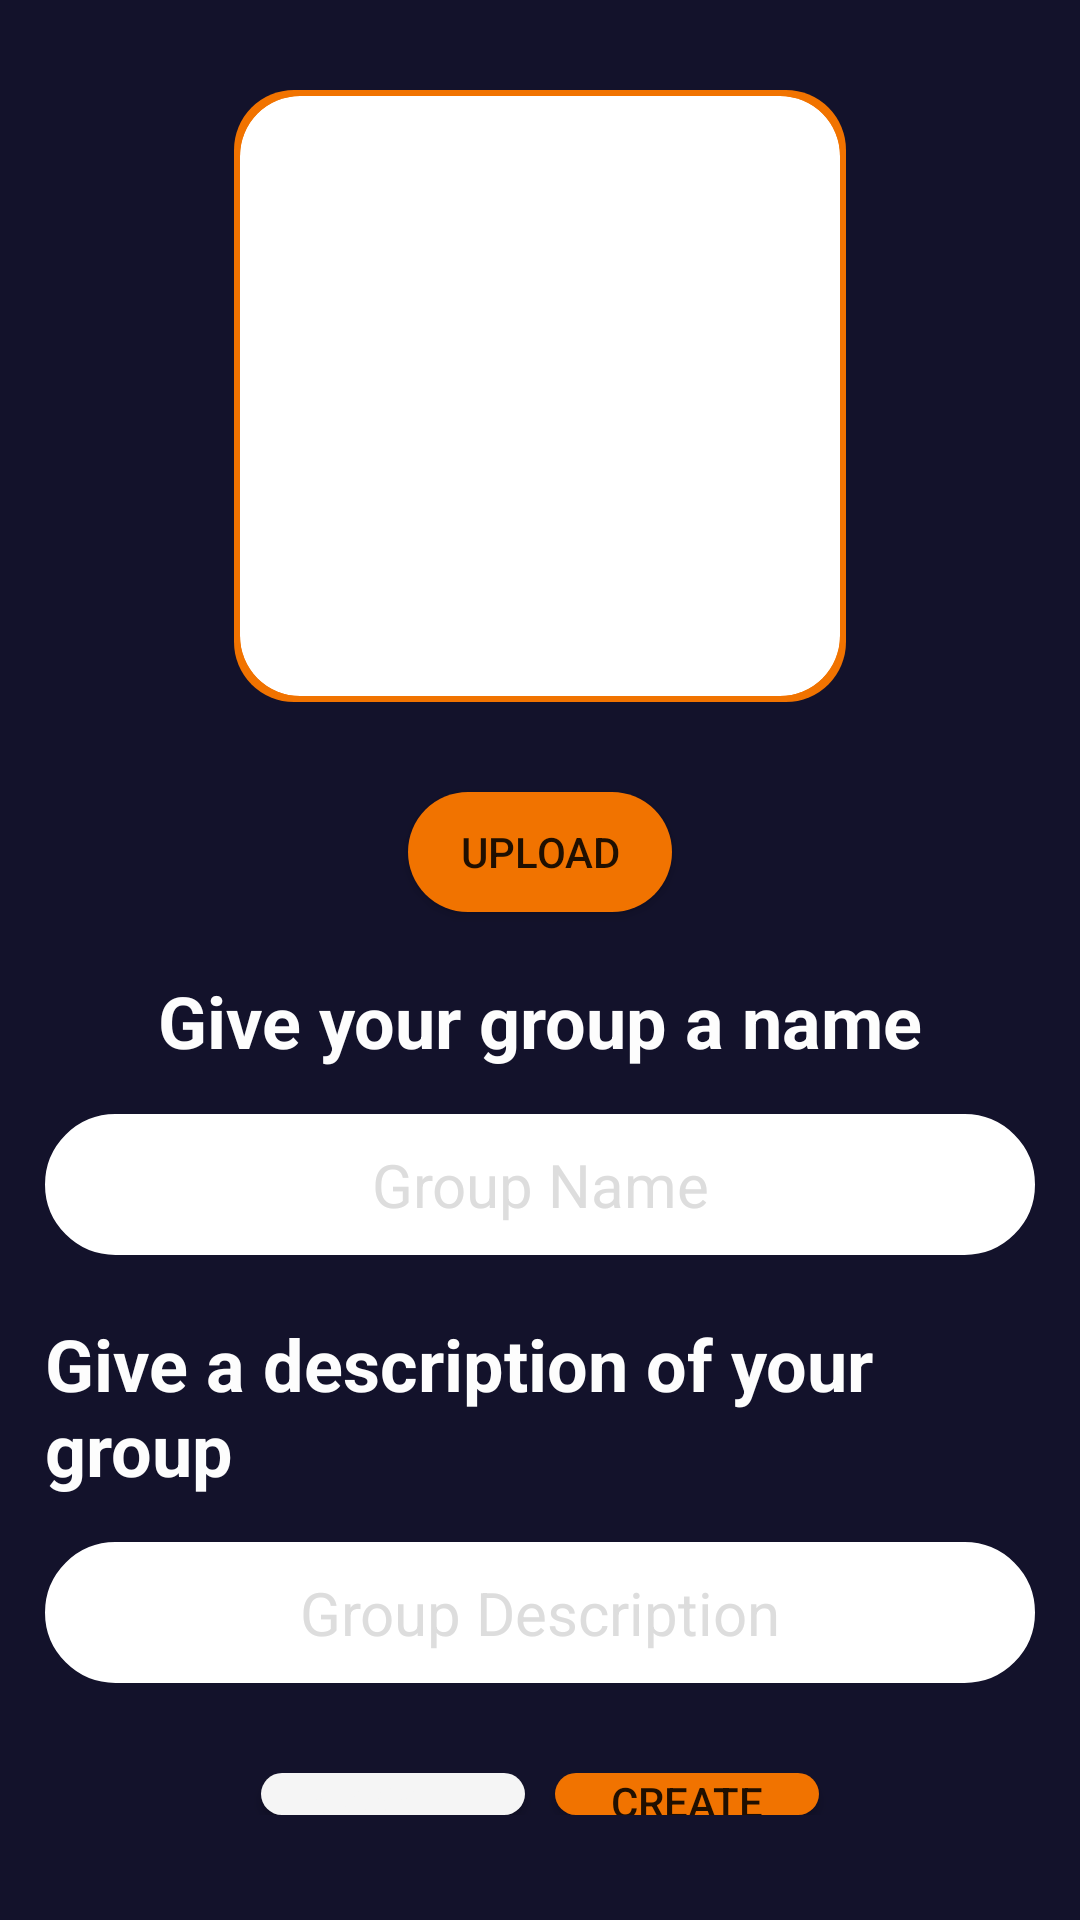

Write the Android layout XML for this screen, with the resource values it uses.
<!-- AndroidManifest.xml: application theme Theme.MyApplication -->
<!-- res/layout/create_group.xml -->
<?xml version="1.0" encoding="utf-8"?>
<LinearLayout xmlns:android="http://schemas.android.com/apk/res/android"
    android:layout_width="match_parent"
    android:layout_height="match_parent"
    xmlns:app="http://schemas.android.com/apk/res-auto"
    android:background="#13122B"
    android:gravity="center"
    android:orientation="vertical"
    android:padding="15dp">

    <FrameLayout
        android:layout_width="wrap_content"
        android:layout_height="wrap_content"
        android:layout_gravity="center"
        android:layout_marginTop="15dp"
        android:layout_marginBottom="30dp"
        android:padding="2dp"
        android:background="@drawable/rounded_icon_bg">>

        <androidx.cardview.widget.CardView
            android:layout_width="200dp"
            android:layout_height="200dp"
            app:cardCornerRadius="20dp"
            app:cardElevation="0dp" >

            <ImageView
                android:id="@+id/bannerImage"
                android:layout_width="match_parent"
                android:layout_height="match_parent"
                android:scaleType="centerCrop"
                android:src="@color/background"
                />
        </androidx.cardview.widget.CardView>
    </FrameLayout>

    <androidx.appcompat.widget.AppCompatButton
        android:id="@+id/uploadBtn"
        android:layout_width="wrap_content"
        android:layout_height="40dp"
        android:layout_weight="0"
        android:background="@drawable/rounded_button"
        android:text="Upload"
        android:textColor="@color/background" />

    <TextView
        android:id="@+id/textViewPrompt"
        android:layout_width="wrap_content"
        android:layout_height="wrap_content"
        android:layout_marginTop="20dp"
        android:layout_marginBottom="15dp"
        android:text="Give your group a name"
        android:textColor="#FDFDFD"
        android:textSize="24sp"
        android:textStyle="bold" />

    <EditText
        android:id="@+id/groupName"
        android:layout_width="match_parent"
        android:layout_height="wrap_content"
        android:background="@drawable/rounded_et_bg"
        android:ems="10"
        android:hint="Group Name"
        android:inputType="textPersonName"
        android:padding="10dp"
        android:textAlignment="center"
        android:textColor="#DDDDDD"
        android:textColorHint="#DDDDDD"
        android:textSize="20sp" />

    <TextView
        android:id="@+id/textViewPrompt2"
        android:layout_width="wrap_content"
        android:layout_height="wrap_content"
        android:layout_gravity="center|center_horizontal"
        android:layout_marginTop="20dp"
        android:layout_marginBottom="15dp"
        android:text="Give a description of your group"
        android:textColor="#FDFDFD"
        android:textSize="24sp"
        android:textStyle="bold" />

    <EditText
        android:id="@+id/groupDesc"
        android:layout_width="match_parent"
        android:layout_height="wrap_content"
        android:background="@drawable/rounded_et_bg"
        android:ems="10"
        android:hint="Group Description"
        android:inputType="textPersonName"
        android:padding="10dp"
        android:textAlignment="center"
        android:textColor="#DDDDDD"
        android:textColorHint="#DDDDDD"
        android:textSize="20sp" />

    <LinearLayout
        android:layout_width="match_parent"
        android:layout_height="wrap_content"
        android:layout_marginTop="30dp"
        android:layout_marginBottom="20dp"
        android:gravity="center_horizontal"
        android:orientation="horizontal">

        <androidx.appcompat.widget.AppCompatButton
            android:id="@+id/cancelButton"
            android:layout_width="wrap_content"
            android:layout_height="wrap_content"
            android:layout_marginEnd="10dp"
            android:background="@drawable/inverted_rounded_button"
            android:text="Cancel"
            android:textColor="#F5F5F5" />

        <androidx.appcompat.widget.AppCompatButton
            android:id="@+id/createButton"
            android:layout_width="wrap_content"
            android:layout_height="wrap_content"
            android:background="@drawable/rounded_button"
            android:text="Create"
            android:textColor="@color/background" />

    </LinearLayout>

</LinearLayout>
<!-- resources referenced by this layout -->
<resources>
  <!-- drawable inverted_rounded_button (drawable) -->
  <?xml version="1.0" encoding="utf-8"?>
  <layer-list xmlns:android="http://schemas.android.com/apk/res/android">
      <item>
          <shape>
              <corners android:radius="55dp" />
              <solid android:color="#F5F5F5" />
          </shape>
      </item>
  
      <item android:left="2dp" android:top="2dp" android:right="2dp" android:bottom="2dp">
          <shape>
              <corners android:radius="53dp" />
              <solid android:color="@color/background" />
          </shape>
      </item>
  </layer-list>
  <!-- drawable rounded_button (drawable) -->
  <?xml version="1.0" encoding="utf-8"?>
  <shape xmlns:android="http://schemas.android.com/apk/res/android">
      <corners android:radius="55dp" /> 
      <solid android:color="#F17300" /> 
  </shape>
  <!-- drawable rounded_et_bg (drawable) -->
  <shape xmlns:android="http://schemas.android.com/apk/res/android">
      <solid android:color="#FFFFFF" /> 
      <corners android:radius="40dp" /> 
      <stroke
          android:width="1dp"
      android:color="#FFFFFF" />
  </shape>
  <!-- drawable rounded_icon_bg (drawable) -->
  <shape xmlns:android="http://schemas.android.com/apk/res/android">
      <solid android:color="@color/orange" /> 
      <corners android:radius="20dp" /> 
  </shape>
  <style name="Theme.MyApplication" parent="Theme.MaterialComponents.DayNight.NoActionBar">
          
  
          
          <item name="colorSecondary">@color/teal_200</item>
          <item name="colorSecondaryVariant">@color/teal_700</item>
          <item name="colorOnSecondary">@color/black</item>
          
          <item name="android:statusBarColor">?attr/colorPrimaryVariant</item>
          
      </style>
  <color name="orange">#F17300</color>
  <color name="teal_200">#FF03DAC5</color>
  <color name="teal_700">#FF018786</color>
  <color name="black">#FF000000</color>
</resources>
